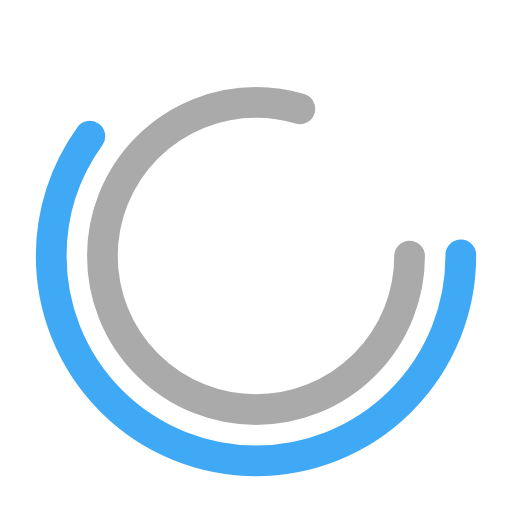
t = 0.00 s
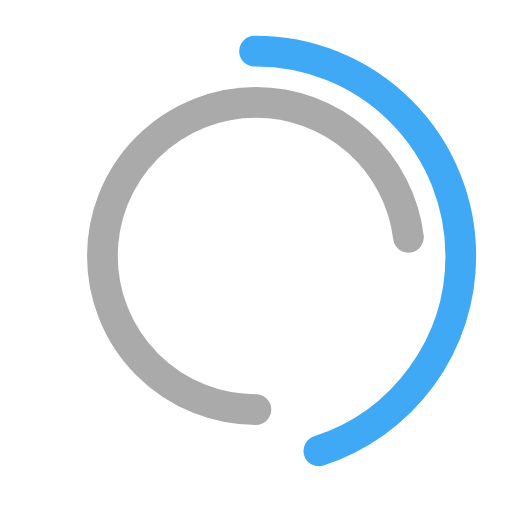
t = 0.25 s
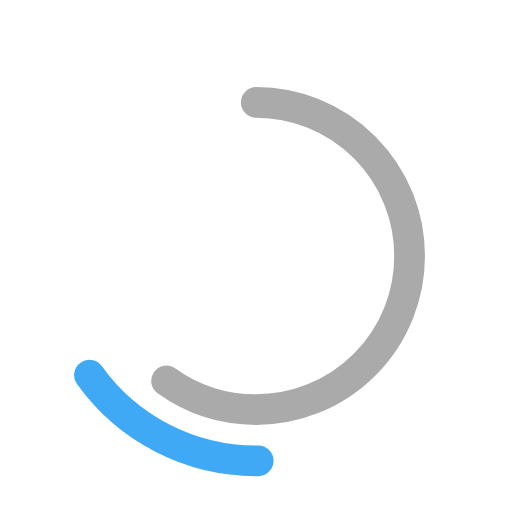
t = 0.75 s
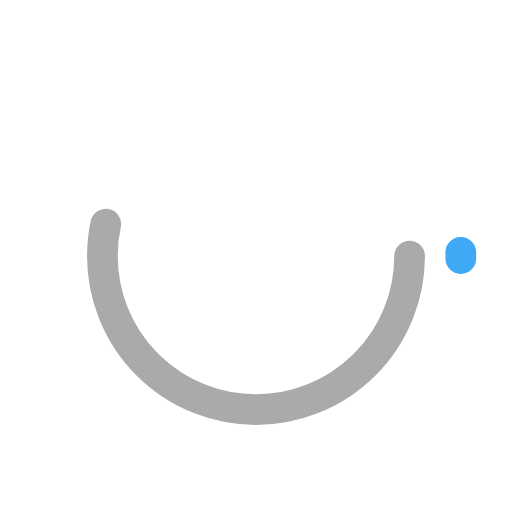
t = 1.00 s
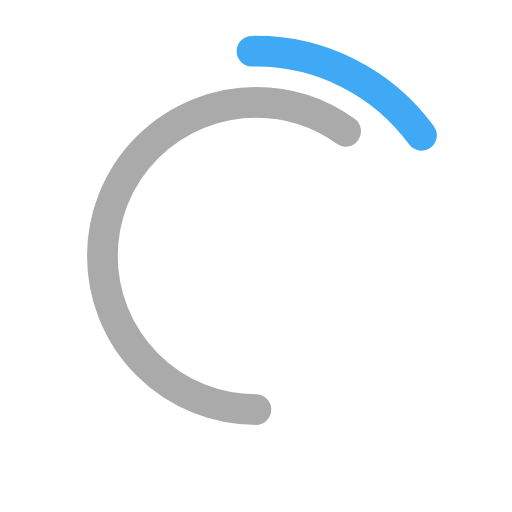
t = 1.25 s
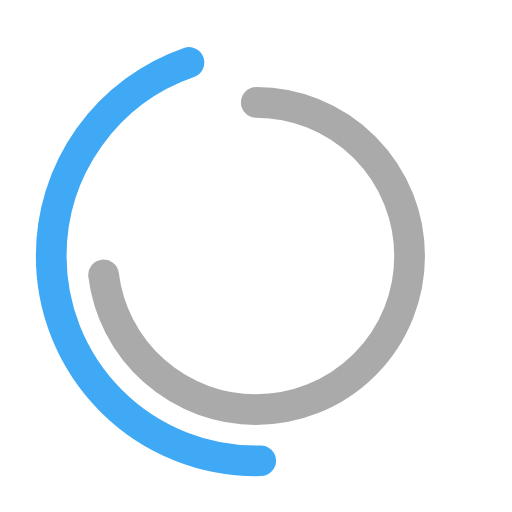
t = 1.75 s

The animated SVG that drew these frames (rendered in a browser with its animation timeline set to each time). Animation: 4 SMIL elements (animate=4); one cycle of 2.00 s, repeats indefinitely.

<?xml version="1.0" encoding="utf-8"?>
<svg version="1.1" id="LWS_Loader" xmlns="http://www.w3.org/2000/svg" xmlns:xlink="http://www.w3.org/1999/xlink" x="0px" y="0px"
	 viewBox="0 0 100 100" enable-background="new 0 0 100 100" xml:space="preserve">
<circle cx="50" cy="50" r="40" stroke="#3fa9f5" fill="none" stroke-width="6" stroke-linecap="round">
    <animate attributeName="stroke-dashoffset" dur="2s" repeatCount="indefinite" from="0" to="503"></animate>
    <animate attributeName="stroke-dasharray" dur="2s" repeatCount="indefinite" values="150.6 100.4;1 250;150.6 100.4"></animate>
</circle>
<circle cx="50" cy="50" r="30" stroke="#aaaaaa" fill="none" stroke-width="6" stroke-linecap="round">
    <animate attributeName="stroke-dashoffset" dur="2s" repeatCount="indefinite" from="377" to="0"></animate>
    <animate attributeName="stroke-dasharray" dur="2s" repeatCount="indefinite" values="150 38.5;100.5 88;150 38.5"></animate>
</circle>
</svg>
